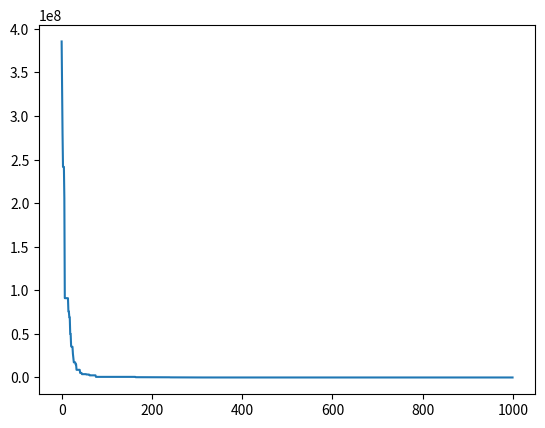

Generate this figure with matplotlib:
"""
    代码描述：蛇优化算算法的代码实现：
[redacted]
    参考文献：Snake Optimizer: A novel meta-heuristic optimization algorithm
    参考代码：https://ww2.mathworks.cn/matlabcentral/fileexchange/106465-snake-optimizer

"""
import math
import matplotlib.pyplot as plt
import numpy as np
import random

# 定义维度
dim = 30
# 定义最大的迭代次数
max_iter = 1000
# 定义种群的的大小
search_agents_no = 30
# 定义边界
solution_bound = [2, 100]

def chung_reynolds(x):
    n = np.shape(x)[1]
    f = 0
    for i in range(n):
        f = f + np.power(np.power(x[0, i], 2), 2)
    return f


def snake_optimization(search_agents_no, max_iter, chung_reynolds, dim, solution_bound):
    # 初始化
    # vec_flag表示的是等一下我们的c2和c3是取正还是取负
    vec_flag = [1, -1]
    # 有没有食物的阈值
    food_threshold = 0.25
    # 温度适不适合交配的阈值
    temp_threshold = 0.6
    # 常量c1,下面计算食物的质量的时候会用到
    c1 = 0.5
    # 模式阈值，在下面会使用到，当产生的随机值小于模式阈值就进入战斗模式，否则就进入交配模式
    model_threshold = 0.6
    # 常量c2,下面更新位置的时候会用到
    c2 = 0.5
    # 常量c3,用于战斗和交配
    c3 = 2
    # 生成种群
    X = solution_bound[0] + np.random.random_sample((search_agents_no, dim)) * (solution_bound[1] - solution_bound[0])
    # 将其转化成矩阵，主要的目的是为了和matlab中的步骤拟合，其实不转也可以，按照列表的方式计算也行
    X = np.matrix(X)
    # 个体的适应度
    fitness = [0 for i in range(search_agents_no)]
    # 开始计算适应度
    for i in range(search_agents_no):
        fitness[i] = chung_reynolds(X[i, :])
    # 计算出全局最佳适应度, 因为这个是第一次进行操作，不用和别的进行对比
    g_best = np.argmin(fitness)
    gy_best = fitness[g_best]
    # 得到食物的位置，其实就是当前全局最佳适应度的位置
    food = X[g_best, :]
    # 将种群进行分离,一半归为雌性，一半归为雄性
    male_number = int(np.round(search_agents_no / 2))
    female_number = search_agents_no - male_number
    male = X[0:male_number, :]
    female = X[male_number:search_agents_no, :]
    # 从总的适应度中分离出雄性的适应度
    male_individual_fitness = fitness[0:male_number]
    # 从总的适应度中分理处雌性的适应度
    female_individual_fitness = fitness[male_number:search_agents_no]
    # 计算雄性种群中的个体最佳
    male_fitness_best_index = np.argmin(male_individual_fitness)
    male_fitness_best_value = male_individual_fitness[male_fitness_best_index]
    # 对应的解决方案
    male_best_fitness_solution = male[male_fitness_best_index, :]
    # 计算雌性种群中的个体最佳
    female_fitness_best_index = np.argmin(female_individual_fitness)
    female_fitness_best_value = female_individual_fitness[female_fitness_best_index]
    # 对应的解决方案
    female_best_fitness_solution = female[male_fitness_best_index, :]
    # 更新位置之后的male
    new_male = np.matrix(np.zeros((male_number, dim)))
    # 更新位置之后的female
    new_female = np.matrix(np.zeros((female_number, dim)))
    # 记录每代最佳适应度
    gene_best_fitness = [0 for i in range(max_iter)]
    # 开始进行循环
    for t in range(max_iter):
        # 计算温度
        temp = math.exp(-(t / max_iter))
        # 计算食物的质量
        quantity = c1 * math.exp((t - max_iter) / max_iter)
        if quantity > 1:
            quantity = 1
        # 先判断食物的质量是不是超过了阈值
        if quantity < food_threshold:
            # 如果当前是没有食物的就寻找食物
            # 先是雄性
            for i in range(male_number):
                for j in range(dim):
                    # 先取得一个随机的个体
                    rand_leader_index = np.random.randint(0, male_number)
                    rand_male = male[rand_leader_index, :]
                    # 随机生成+或者是-,来判断当前的c2是取正还是负
                    negative_or_positive = np.random.randint(0, 2)
                    flag = vec_flag[negative_or_positive]
                    # 计算Am,np.spacing(1)是为了防止进行除法运算的时候出现除0操作
                    am = math.exp(
                        -(male_individual_fitness[rand_leader_index] / (male_individual_fitness[i] + np.spacing(1))))
                    new_male[i, j] = rand_male[0, j] + flag * c2 * am * (
                            (solution_bound[1] - solution_bound[0]) * random.random() + solution_bound[0])
            for i in range(female_number):
                for j in range(dim):
                    # 先取得一个随机的个体
                    rand_leader_index = np.random.randint(0, female_number)
                    rand_female = female[rand_leader_index, :]
                    # 随机生成+或者是-,来判断当前的c2是取正还是负
                    negative_or_positive = np.random.randint(0, 2)
                    flag = vec_flag[negative_or_positive]
                    # 计算Am,np.spacing(1)是为了防止进行除法运算的时候出现除0操作
                    am = math.exp(-(female_individual_fitness[rand_leader_index] / (
                            female_individual_fitness[i] + np.spacing(1))))
                    new_female[i, j] = rand_female[0, j] + flag * c2 * am * (
                            (solution_bound[1] - solution_bound[0]) * random.random() + solution_bound[0])
        else:
            # 当前有食物开始进入探索阶段
            # 先判断当前的温度是冷还是热
            if temp > temp_threshold:  # 表示当前是热的
                # 热了就不进行交配，开始向食物的位置进行移动
                # 雄性先移动
                for i in range(male_number):
                    # 随机生成+或者是-,来判断当前的c2是取正还是负
                    negative_or_positive = np.random.randint(0, 2)
                    flag = vec_flag[negative_or_positive]
                    for j in range(dim):
                        new_male[i, j] = food[0, j] + flag * c3 * temp * random.random() * (food[0, j] - male[i, j])
                # 更新雌性的位置
                for i in range(female_number):
                    # 随机生成+或者是-,来判断当前的c2是取正还是负
                    negative_or_positive = np.random.randint(0, 2)
                    flag = vec_flag[negative_or_positive]
                    for j in range(dim):
                        new_female[i, j] = food[0, j] + flag * c3 * temp * random.random() * (food[0, j] - female[i, j])
            else:
                # 如果当前的温度是比较的冷的，就比较适合战斗和交配
                # 生成一个随机值来决定是要战斗还是要交配
                model = random.random()
                if model < model_threshold:
                    # 当前进入战斗模式
                    # 更新雄性的位置
                    for i in range(male_number):
                        for j in range(dim):
                            # 先计算当前雄性的战斗的能力
                            fm = math.exp(-female_fitness_best_value / (male_individual_fitness[i] + np.spacing(1)))
                            new_male[i, j] = male[i, j] + c3 * fm * random.random() * (
                                    quantity * male_best_fitness_solution[0, j] - male[i, j])
                    # 更新雌性的位置
                    for i in range(female_number):
                        for j in range(dim):
                            # 先计算当前雌性的战斗的能力
                            ff = math.exp(-male_fitness_best_value / (female_individual_fitness[i] + np.spacing(1)))
                            new_female[i, j] = female[i, j] + c3 * ff * random.random() * (
                                    quantity * female_best_fitness_solution[0, j] - female[i, j])
                else:
                    # 当前将进入交配模式
                    # 雄性先交配
                    for i in range(male_number):
                        for j in range(dim):
                            # 计算当前雄性的交配的能力
                            mm = math.exp(-female_individual_fitness[i] / (male_individual_fitness[i] + np.spacing(1)))
                            new_male[i, j] = male[i, j] + c3 * random.random() * mm * (
                                    quantity * female[i, j] - male[i, j])
                    # 雌性先交配
                    for i in range(female_number):
                        for j in range(dim):
                            # 计算当前雄性的交配的能力
                            mf = math.exp(-male_individual_fitness[i] / (female_individual_fitness[i] + np.spacing(1)))
                            new_female[i, j] = female[i, j] + c3 * random.random() * mf * (
                                    quantity * male[i, j] - female[i, j])
                    # 产蛋
                    negative_or_positive = np.random.randint(0, 2)
                    egg = vec_flag[negative_or_positive]
                    if egg == 1:
                        # 拿到当前雄性种群中适应度最大的个体
                        male_best_fitness_index = np.argmax(male_individual_fitness)
                        new_male[male_best_fitness_index, :] = solution_bound[0] + random.random() * (
                                solution_bound[1] - solution_bound[0])
                        # 拿到当前雌性种群中适应度最大的
                        female_best_fitness_index = np.argmax(female_individual_fitness)
                        new_female[female_best_fitness_index, :] = solution_bound[0] + random.random() * (
                                solution_bound[1] - solution_bound[0])
        # 将更新后的位置进行处理
        # 处理雄性
        for j in range(male_number):
            # 如果当前更新后的值是否在规定的范围内
            flag_low = new_male[j, :] < solution_bound[0]
            flag_high = new_male[j, :] > solution_bound[1]
            new_male[j, :] = (np.multiply(new_male[j, :], ~(flag_low + flag_high))) + np.multiply(solution_bound[1], flag_high) +np.multiply(solution_bound[0], flag_low)
            # 计算雄性种群中每一个个体的适应度（这个是被更新过位置的）
            y = chung_reynolds(new_male[j, :])
            # 判断是否需要更改当前个体的历史最佳适应度
            if y < male_individual_fitness[j]:
                # 更新适应度
                male_individual_fitness[j] = y
                # 更新原有种群中个体的位置到新位置
                male[j, :] = new_male[j, :]
        # 得到雄性个体中的最佳适应度
        # 拿到索引
        male_current_best_fitness_index = np.argmin(male_individual_fitness)
        # 拿到值
        male_current_best_fitness = male_individual_fitness[male_current_best_fitness_index]
        # 处理雌性
        for j in range(female_number):
            # 如果当前更新后的值是否在规定的范围内
            flag_low = new_female[j, :] < solution_bound[0]
            flag_high = new_female[j, :] > solution_bound[1]
            new_female[j, :] = (np.multiply(new_female[j, :], ~(flag_low + flag_high))) + np.multiply(solution_bound[1], flag_high) +np.multiply(solution_bound[0], flag_low)
            # 计算雄性种群中每一个个体的适应度（这个是被更新过位置的）
            y = chung_reynolds(new_female[j, :])
            # 判断是否需要更改当前个体的历史最佳适应度
            if y < female_individual_fitness[j]:
                # 更新适应度
                female_individual_fitness[j] = y
                # 更新原有种群中个体的位置到新位置
                female[j, :] = new_female[j, :]
        # 得到雄性个体中的最佳适应度
        # 拿到索引
        female_current_best_fitness_index = np.argmin(female_individual_fitness)
        # 拿到值
        female_current_best_fitness = male_individual_fitness[female_current_best_fitness_index]
        # 判断是否需要更新雄性种群的全局最佳适应度
        if male_current_best_fitness < male_fitness_best_value:
            # 更新解决方案
            male_best_fitness_solution = male[male_current_best_fitness_index, :]
            # 更新最佳适应度
            male_fitness_best_value = male_current_best_fitness
        # 判断是否需要更新雌性种群的全局最佳适应度
        if female_current_best_fitness < female_fitness_best_value:
            # 更新解决方案
            female_best_fitness_solution = female[female_current_best_fitness_index, :]
            # 更新最佳适应度
            female_fitness_best_value = female_current_best_fitness
        if male_current_best_fitness < female_current_best_fitness:
            gene_best_fitness[t] = male_current_best_fitness
        else:
            gene_best_fitness[t] = female_current_best_fitness
        # 更新全局最佳适应度（这里是非常的奇怪的，不进行判断就直接更新了，他就能确定本代的最佳一定是比上一代好！！！）
        if male_fitness_best_value < female_fitness_best_value:
            gy_best = male_fitness_best_value
            # 更新食物的位置
            food = male_best_fitness_solution
        else:
            gy_best = female_fitness_best_value
            # 更新食物的位置
            food = female_best_fitness_solution
    return food, gy_best, gene_best_fitness




food, global_fitness, gene_best_fitness = snake_optimization(search_agents_no, max_iter, chung_reynolds, dim, solution_bound)
plt.plot( gene_best_fitness)
print("最佳的解决方案：", food)
print("最佳适应度：", global_fitness)
plt.show()